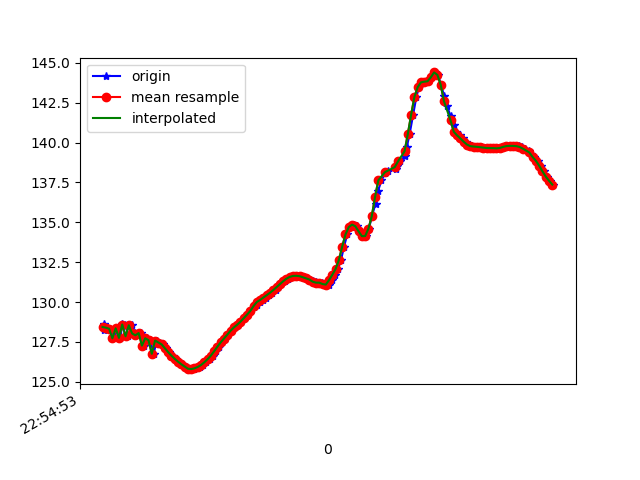

Data behind this chart, as committed beside it:
1617836093787, 531737334926695, 128.60359, 30.30684, -15.133852
1617836093790, 531737354157465, 128.3, 30.04, -14.61
1617836093810, 531737373388235, 128.4, 30.95, -14.18
1617836093827, 531737392619005, 128.3, 30.59, -14.05
1617836093851, 531737411849775, 127.7, 30.89, -13.17
1617836093872, 531737431080545, 128.4, 30.83, -14.01
1617836093889, 531737450311315, 127.8, 30.58, -13.37
1617836093900, 531737469542085, 128.6, 31.55, -13.73
1617836093918, 531737488772855, 128.6, 31.16, -13.69
1617836093938, 531737508003625, 127.9, 31.27, -12.78
1617836093958, 531737527234395, 128.5, 31.38, -13.7
1617836093975, 531737546465165, 128, 31.07, -13.16
1617836093995, 531737565695935, 127.9, 31.88, -12.61
1617836094014, 531737584926705, 128.1, 31.71, -13.11
1617836094033, 531737604157475, 127.3, 31.5, -12.33
1617836094052, 531737623388245, 127.7, 32.6, -12.35
1617836094071, 531737642744796, 127.6, 32.36, -12.6
1617836094091, 531737661975566, 126.8, 32.35, -11.86
1617836094110, 531737681206336, 127.6, 33.04, -12.46
1617836094126, 531737700437106, 127.5, 32.81, -12.73
1617836094150, 531737719667876, 127.3, 32.68, -12.71
1617836094166, 531737738898646, 127.1, 32.51, -12.51
1617836094185, 531737758129416, 126.9, 32.27, -12.33
1617836094207, 531737777360186, 126.6, 32.04, -12.18
1617836094225, 531737796590956, 126.4, 31.82, -12.1
1617836094242, 531737815821726, 126.3, 31.61, -12.06
1617836094262, 531737835052496, 126.1, 31.4, -12.08
1617836094280, 531737854283266, 126, 31.19, -12.14
1617836094302, 531737873514036, 125.8, 31.05, -12.25
1617836094318, 531737892744806, 125.8, 30.99, -12.45
1617836094339, 531737911975576, 125.8, 30.97, -12.72
1617836094356, 531737931206346, 125.8, 30.9, -13.01
1617836094376, 531737950437116, 125.9, 30.74, -13.32
1617836094394, 531737969667886, 126.1, 30.56, -13.63
1617836094413, 531737988898656, 126.2, 30.43, -13.93
1617836094434, 531738008129426, 126.4, 30.35, -14.21
1617836094453, 531738027360196, 126.6, 30.33, -14.48
1617836094470, 531738046590966, 126.9, 30.32, -14.74
1617836094489, 531738065821736, 127.2, 30.32, -14.99
1617836094508, 531738085052506, 127.5, 30.3, -15.2
1617836094528, 531738104283276, 127.7, 30.3, -15.37
1617836094546, 531738123514046, 128, 30.39, -15.54
1617836094565, 531738142744816, 128.2, 30.55, -15.67
1617836094585, 531738161975586, 128.4, 30.67, -15.71
1617836094604, 531738181206356, 128.6, 30.69, -15.71
1617836094622, 531738200437126, 128.8, 30.66, -15.72
1617836094643, 531738219667896, 129, 30.62, -15.76
1617836094662, 531738238898666, 129.2, 30.62, -15.79
1617836094680, 531738258129436, 129.4, 30.69, -15.8
1617836094700, 531738277360206, 129.7, 30.79, -15.79
1617836094718, 531738296590976, 129.8, 30.87, -15.7
1617836094739, 531738315821746, 130, 30.92, -15.56
1617836094755, 531738335052516, 130.1, 30.96, -15.36
1617836094775, 531738354283286, 130.3, 31.05, -15.14
1617836094794, 531738373514056, 130.4, 31.16, -14.9
1617836094814, 531738392744826, 130.6, 31.26, -14.65
1617836094835, 531738411975596, 130.7, 31.33, -14.43
1617836094851, 531738431206366, 130.9, 31.39, -14.26
1617836094870, 531738450437136, 131.1, 31.47, -14.14
1617836094890, 531738469667906, 131.3, 31.6, -14.04
1617836094909, 531738488898676, 131.5, 31.78, -13.96
... 84 more rows
